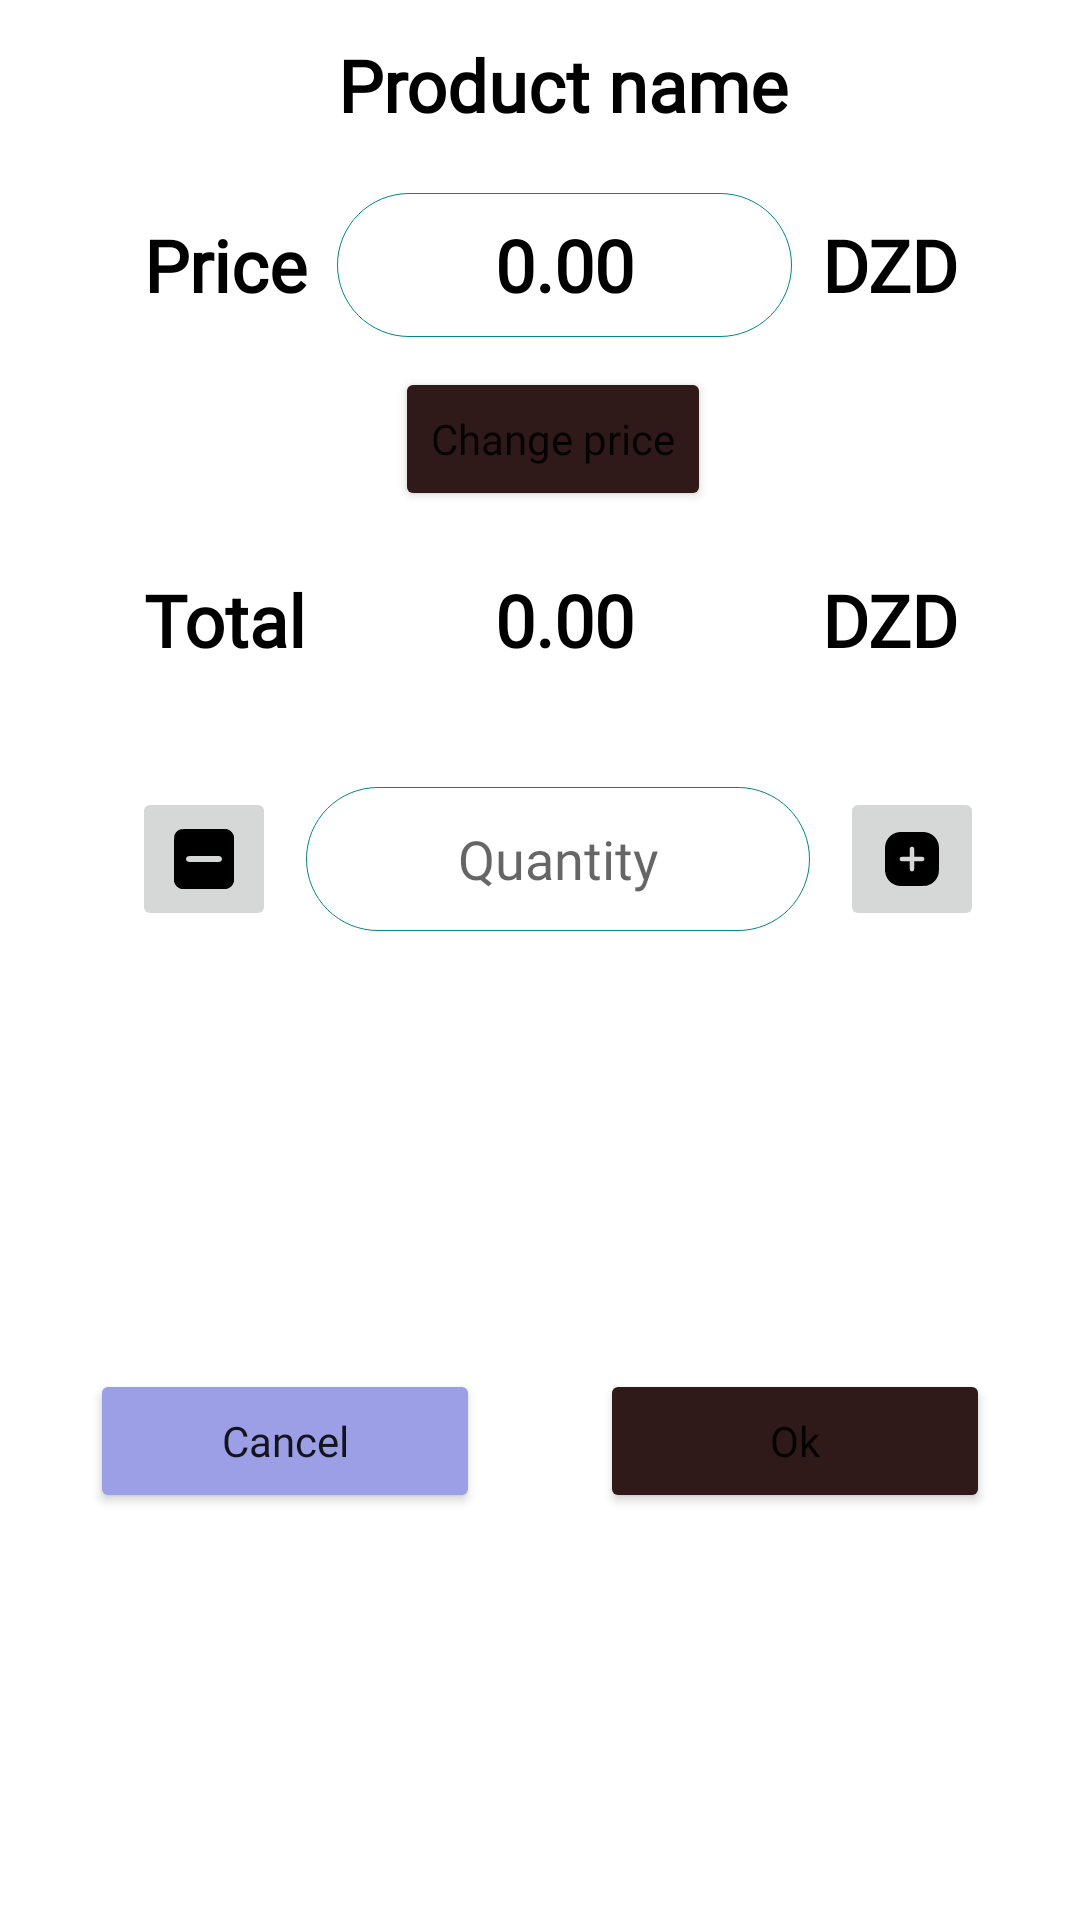

Layout XML and referenced resources for this Android screen:
<!-- AndroidManifest.xml: application theme Theme.Besoin -->
<!-- res/layout/buying_options.xml -->
<?xml version="1.0" encoding="utf-8"?>
<androidx.constraintlayout.widget.ConstraintLayout xmlns:android="http://schemas.android.com/apk/res/android"
    xmlns:app="http://schemas.android.com/apk/res-auto"
    xmlns:tools="http://schemas.android.com/tools"
    android:layout_width="match_parent"
    android:layout_height="wrap_content"
    android:background="@drawable/rounded_layout">

    <Button
        android:id="@+id/ChangeP"
        android:layout_width="wrap_content"
        android:layout_height="wrap_content"
        android:layout_gravity="right"
        android:layout_weight="1"
        android:inputType=""
        android:backgroundTint="#301919"
        android:fontFamily="@font/nunito_bold"
        android:text="@string/ChangePrice"
        android:textAllCaps="false"
        android:textSize="14dp"
        android:layout_marginTop="10dp"
        app:layout_constraintBottom_toTopOf="@+id/total_layout"
        app:layout_constraintEnd_toEndOf="parent"
        app:layout_constraintHorizontal_bias="0.517"
        app:layout_constraintStart_toStartOf="parent"
        app:layout_constraintTop_toBottomOf="@+id/price_layout"
        app:layout_constraintVertical_bias="1.0" />

    <ImageButton
        android:id="@+id/minus2"
        android:layout_width="wrap_content"
        android:layout_height="wrap_content"
        android:layout_marginStart="44dp"
        android:contentDescription="@string/decriment"
        android:minHeight="48dp"


        android:src="@drawable/minus"
        app:layout_constraintBottom_toBottomOf="@+id/Quantity"
        app:layout_constraintEnd_toStartOf="@+id/Quantity"
        app:layout_constraintStart_toStartOf="parent"
        app:layout_constraintTop_toBottomOf="@+id/product_price"
        app:layout_constraintVertical_bias="0.605" />

    <EditText
        android:id="@+id/Quantity"
        android:layout_width="0dp"

        android:layout_height="wrap_content"
        android:layout_marginStart="10dp"
        android:layout_marginTop="24dp"
        android:layout_marginEnd="10dp"
        android:background="@drawable/rounded_edit_text_layout"
        android:fontFamily="@font/nunito_bold"
        android:hint="@string/Quantity"
        android:minHeight="48dp"
        android:textAlignment="center"
        app:layout_constraintEnd_toStartOf="@+id/plus2"
        app:layout_constraintHorizontal_bias="1.0"
        app:layout_constraintStart_toEndOf="@+id/minus2"
        app:layout_constraintTop_toBottomOf="@+id/total_layout" />

    <ImageButton
        android:id="@+id/plus2"
        android:layout_width="wrap_content"
        android:layout_height="wrap_content"
        android:layout_marginEnd="32dp"

        android:contentDescription="@string/decriment"
        android:minHeight="48dp"
        android:src="@drawable/plus"
        app:layout_constraintBottom_toBottomOf="@+id/Quantity"
        app:layout_constraintEnd_toEndOf="parent"
        app:layout_constraintStart_toEndOf="@+id/Quantity"
        app:layout_constraintTop_toBottomOf="@+id/product_price" />

    <TextView
        android:id="@+id/Product_name"
        android:layout_width="wrap_content"
        android:layout_height="wrap_content"

        android:layout_marginStart="10dp"
        android:layout_marginTop="12dp"
        android:layout_marginEnd="10dp"
        android:fontFamily="@font/nunito_bold"
        android:text="@string/Product_name"
        android:textColor="#000000"
        android:textSize="24sp"
        android:textStyle="bold"
        app:layout_constraintEnd_toEndOf="parent"
        app:layout_constraintHorizontal_bias="0.542"
        app:layout_constraintStart_toStartOf="parent"
        app:layout_constraintTop_toTopOf="parent" />


    <LinearLayout
        android:id="@+id/price_layout"
        android:layout_width="match_parent"
        android:layout_height="wrap_content"
        android:orientation="horizontal"
        android:layout_marginTop="20dp"
        app:layout_constraintTop_toBottomOf="@id/Product_name"
        android:layout_marginBottom="20dp">

        <TextView
            android:id="@+id/dzd3"
            android:layout_width="wrap_content"
            android:layout_height="wrap_content"
            android:layout_marginStart="48dp"
            android:fontFamily="@font/nunito_bold"
            android:text="@string/Price"
            android:textColor="#000000"
            android:layout_weight="1"
            android:textSize="24sp"
            android:textStyle="bold"
            app:layout_constraintBottom_toBottomOf="@+id/product_price"
            app:layout_constraintStart_toStartOf="parent"
            app:layout_constraintTop_toBottomOf="@+id/Product_name"
            app:layout_constraintVertical_bias="0.839" />
        <EditText
            android:id="@+id/product_price_et"
            android:layout_width="wrap_content"
            android:layout_height="wrap_content"
            android:background="@drawable/rounded_edit_text_layout"
            android:fontFamily="@font/nunito_bold"
            android:minHeight="48dp"
            android:text=" 0.00 "
            android:inputType="numberDecimal"

            android:layout_marginStart="10dp"
            android:layout_marginEnd="10dp"
            android:layout_weight="@integer/material_motion_duration_long_1"
            android:textAlignment="center"
            android:textColor="#000000"
            android:textSize="24sp"
            android:textStyle="bold"
/>
        <TextView
            android:id="@+id/dzd"
            android:layout_width="wrap_content"
            android:layout_height="wrap_content"
            android:layout_marginEnd="40dp"
            android:fontFamily="@font/nunito_bold"
            android:text="DZD"
            android:textColor="#000000"
            android:textSize="24sp"

android:layout_weight="1"
            android:textStyle="bold"
            app:layout_constraintBottom_toBottomOf="@+id/product_price"
            app:layout_constraintEnd_toEndOf="@+id/Quantity"
            app:layout_constraintTop_toBottomOf="@+id/Product_name"
            app:layout_constraintVertical_bias="0.839" />



    </LinearLayout>


  <LinearLayout
      android:id="@+id/total_layout"
      android:layout_width="match_parent"
      android:layout_height="wrap_content"
      android:orientation="horizontal"
      android:layout_marginTop="10dp"
      app:layout_constraintTop_toBottomOf="@+id/ChangeP"
      app:layout_constraintStart_toStartOf="parent"
      app:layout_constraintEnd_toEndOf="parent">

      <TextView
          android:id="@+id/dzd4"
          android:layout_width="wrap_content"
          android:layout_height="wrap_content"
          android:fontFamily="@font/nunito_bold"
          android:text="@string/Total"
          android:layout_marginStart="48dp"
          android:layout_marginTop="10dp"

          android:textColor="#000000"
android:layout_weight="1"
          android:textSize="24sp"
          android:textStyle="bold"
          app:layout_constraintBottom_toBottomOf="@+id/product_price2"
          app:layout_constraintStart_toStartOf="parent"
          app:layout_constraintTop_toBottomOf="@+id/dzd3"
          app:layout_constraintVertical_bias="0.804" />




      <TextView
          android:id="@+id/total_price"
          android:layout_width="wrap_content"
          android:layout_height="wrap_content"
          android:fontFamily="@font/nunito_bold"
          android:layout_marginTop="10dp"
          android:minHeight="48dp"
          android:layout_marginStart="10dp"
          android:layout_marginEnd="10dp"
          android:text=" 0.00 "
          android:layout_weight="@integer/material_motion_duration_long_1"
          android:textAlignment="center"
          android:textColor="#000000"
          android:textSize="24sp"
          android:textStyle="bold"
 />

      <TextView
          android:id="@+id/dzd2"
          android:layout_width="wrap_content"
          android:layout_height="wrap_content"
          android:fontFamily="@font/nunito_bold"
          android:text="DZD"
          android:textColor="#000000"
          android:textSize="24sp"
        android:layout_weight="1"
          android:layout_marginTop="10dp"

          android:layout_marginEnd="40dp"

          android:textStyle="bold"
 />
  </LinearLayout>


    <LinearLayout
        android:id="@+id/Buttons"
        android:layout_width="match_parent"
        android:layout_height="wrap_content"
        android:layout_marginTop="30dp"
        app:layout_constraintBottom_toBottomOf="parent"
        app:layout_constraintEnd_toEndOf="parent"
        app:layout_constraintHorizontal_bias="0.0"
        app:layout_constraintStart_toStartOf="parent"
        app:layout_constraintTop_toBottomOf="@+id/Quantity">

        <Button
            android:id="@+id/cancel"
            android:layout_width="wrap_content"
            android:layout_height="wrap_content"
            android:layout_gravity="left"
            android:layout_marginStart="30dp"
            android:layout_marginEnd="20dp"
            android:layout_marginBottom="20dp"
            android:layout_weight="1"

            android:backgroundTint="@color/purple_500"
            android:fontFamily="@font/nunito_bold"
            android:text="@string/cancel"
            android:textAllCaps="false"

            />

        <Button
            android:id="@+id/Ok"
            android:layout_width="wrap_content"
            android:layout_height="wrap_content"
            android:layout_gravity="right"
            android:layout_marginStart="20dp"
            android:layout_marginEnd="30dp"
            android:layout_marginBottom="20dp"
            android:layout_weight="1"
            android:backgroundTint="#301919"

            android:fontFamily="@font/nunito_bold"
            android:text="@string/Ok"
            android:textAllCaps="false" />


    </LinearLayout>


</androidx.constraintlayout.widget.ConstraintLayout>
<!-- resources referenced by this layout -->
<resources>
  <color name="purple_500">#9C9EE6</color>
  <!-- drawable minus (drawable) -->
  <vector android:height="24dp" android:viewportHeight="512"
      android:viewportWidth="512" android:width="24dp" xmlns:android="http://schemas.android.com/apk/res/android">
      <path android:fillColor="#000000"
          android:pathData="M91,44.6c-17.7,4.7 -33.5,17.5 -41.5,33.9 -7,14.1 -6.6,2 -6.3,180.1l0.3,160.9 2.6,6.7c7.4,19 20.7,32.3 39.7,39.7l6.7,2.6 162.5,-0 162.5,-0 7,-2.2c19.5,-6.2 35.6,-22.3 41.8,-41.8l2.2,-7 0,-162.5 0,-162.5 -2.6,-6.7c-7.4,-19.1 -20.6,-32.3 -39.7,-39.7l-6.7,-2.6 -161.5,-0.2c-138.4,-0.2 -162.3,-0 -167,1.3zM371.8,236.9c16.3,8.4 16.1,30.6 -0.3,38.2 -3.8,1.8 -9.1,1.9 -115.8,1.9 -108.1,-0 -111.9,-0.1 -115.5,-1.9 -16.3,-8.4 -16.1,-29.8 0.3,-38.4 2.7,-1.5 15,-1.6 115.3,-1.7 108.6,-0 112.4,0.1 116,1.9z" android:strokeColor="#00000000"/>
  </vector>
  <!-- drawable rounded_edit_text_layout (drawable) -->
  <?xml version="1.0" encoding="utf-8"?>
  <shape xmlns:android="http://schemas.android.com/apk/res/android">
    <solid  android:color="#FFFFFF"/>
      <corners
          android:topLeftRadius="30dp"
          android:topRightRadius="30dp"
          android:bottomLeftRadius="30dp"
          android:bottomRightRadius="30dp"
          />
    <stroke
     android:width="0.2dp"
        android:color="@color/teal_700"/>
  </shape>
  <!-- drawable rounded_layout (drawable) -->
  <?xml version="1.0" encoding="utf-8"?>
  <shape xmlns:android="http://schemas.android.com/apk/res/android">
    <solid  android:color="#FFFFFF"/>
      <corners
          android:topLeftRadius="30dp"
          android:topRightRadius="30dp"
          android:bottomLeftRadius="30dp"
          android:bottomRightRadius="30dp"
          />
  </shape>
  <string name="ChangePrice">Change price</string>
  <string name="Ok">Ok</string>
  <string name="Price">Price</string>
  <string name="Product_name">Product name</string>
  <string name="Quantity">Quantity</string>
  <string name="Total">Total</string>
  <string name="cancel">Cancel</string>
  <string name="decriment">decriment</string>
  <style name="Theme.Besoin" parent="Theme.MaterialComponents.DayNight.NoActionBar">
          
          <item name="colorPrimary">@color/purple_500</item>
          <item name="colorPrimaryVariant">@color/purple_700</item>
          <item name="colorOnPrimary">@color/white</item>
          
          <item name="colorSecondary">@color/teal_200</item>
          <item name="colorSecondaryVariant">@color/teal_700</item>
          <item name="colorOnSecondary">@color/black</item>
          
          <item name="android:statusBarColor">?attr/colorPrimaryVariant</item>
          
      </style>
  <color name="teal_700">#FF018786</color>
  <color name="purple_700">#FF3700B3</color>
  <color name="white">#FFFFFFFF</color>
  <color name="teal_200">#FF03DAC5</color>
  <color name="black">#FF000000</color>
</resources>
